Run: headless pygame with SDL's dummy video driver; simulated clock (each Clock.tick advances the game by its frame time, no real sleeping); random seed 0; keys injected as events and as key.get_pressed() state; no mouse input; restart key R tapped at the start of phases 3 and 4.
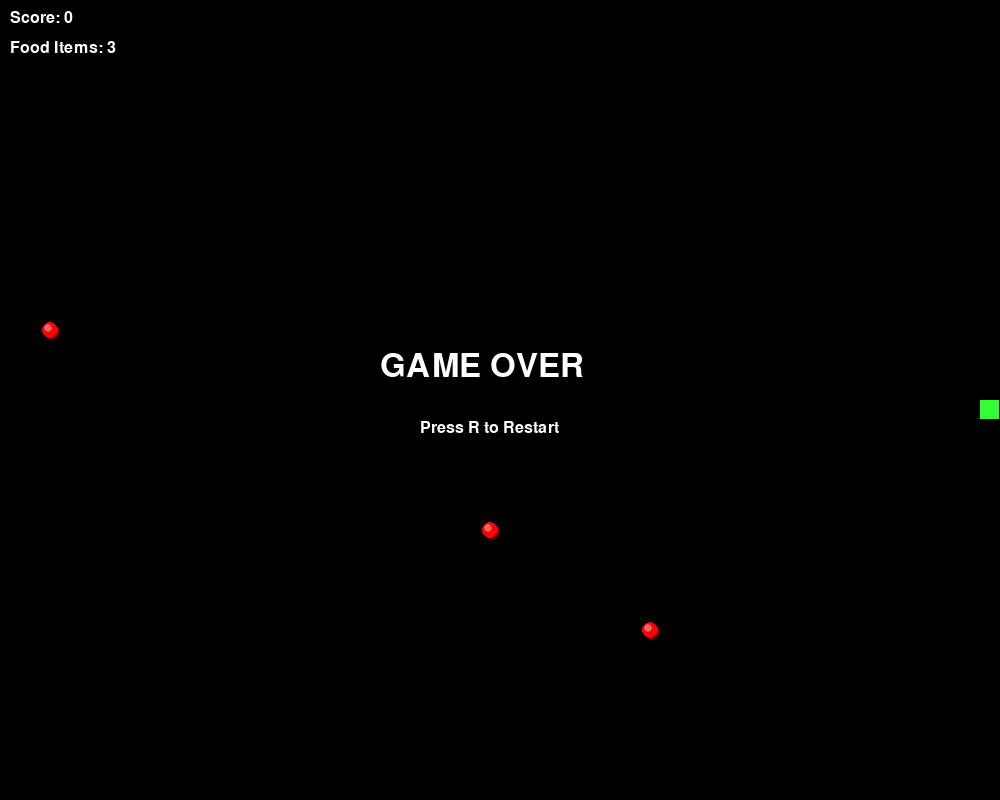
Frame 1 of 4 · flips 1–60 · no input
Frame 2 of 4 · flips 61–180 · tapped SPACE, RETURN · held RIGHT (→), D · screen unchanged from frame 1, image omitted
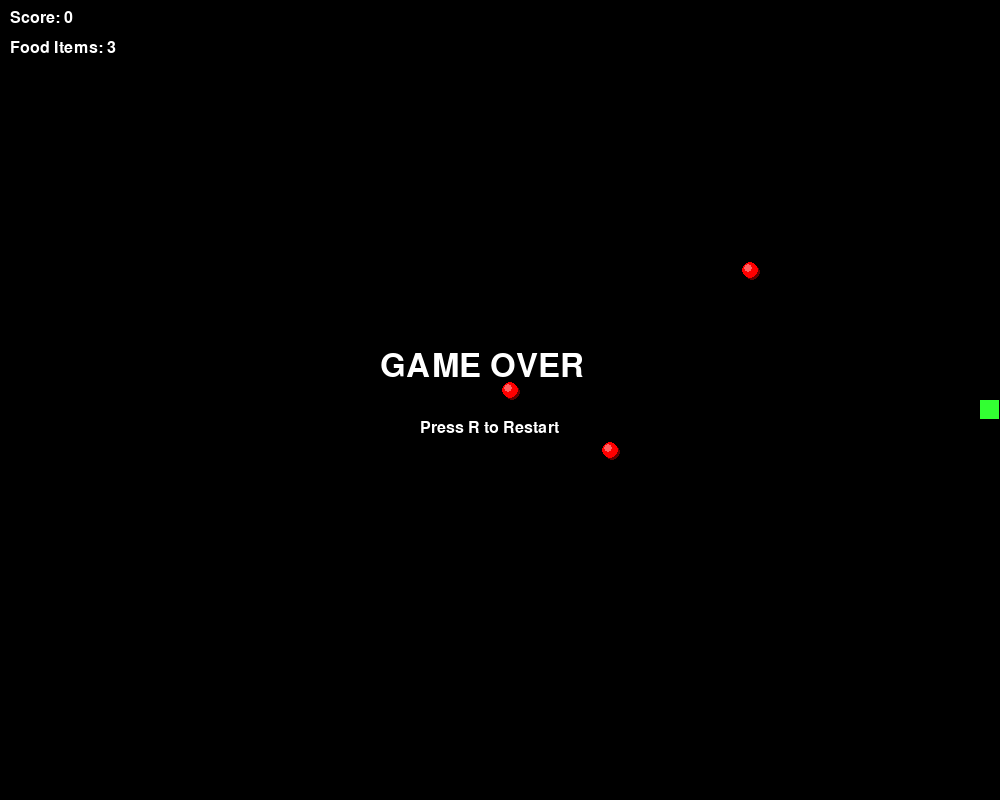
Frame 3 of 4 · flips 181–300 · tapped R · held DOWN (↓), S
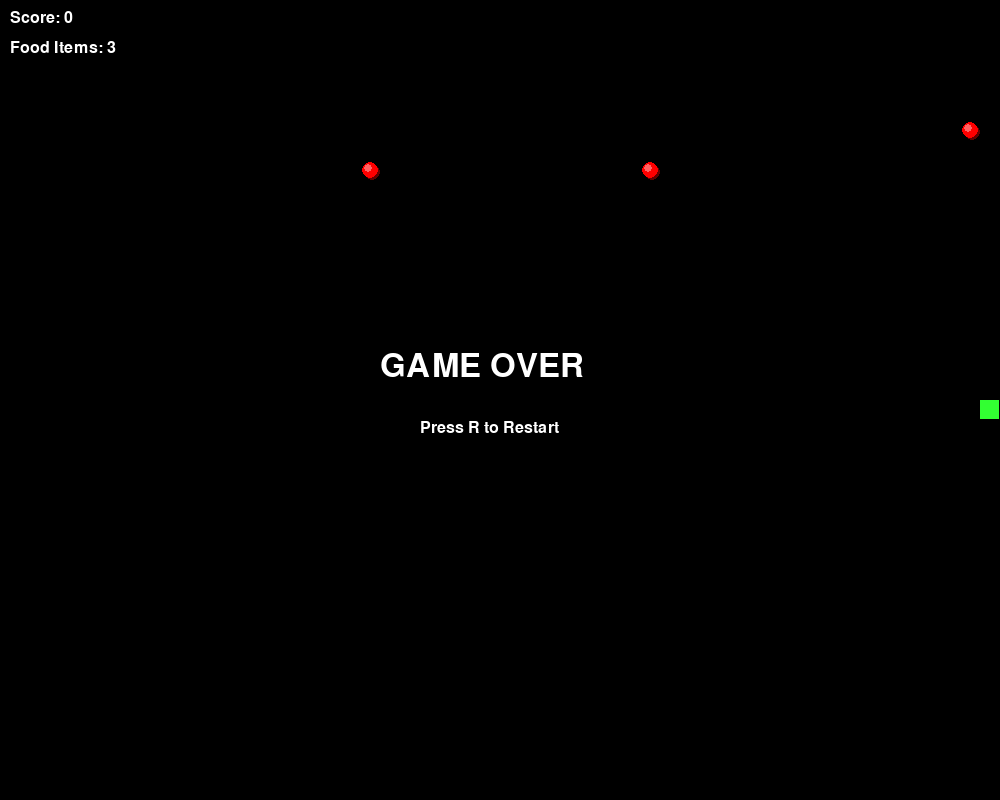
Frame 4 of 4 · flips 301–420 · tapped R · held LEFT (←), A, UP (↑), W

The pygame program that drew these frames:

import pygame
import random
import sys

# Constants
WINDOW_WIDTH = 1000
WINDOW_HEIGHT = 800
GRID_SIZE = 20
GRID_WIDTH = WINDOW_WIDTH // GRID_SIZE
GRID_HEIGHT = WINDOW_HEIGHT // GRID_SIZE

# Colors
BLACK = (0, 0, 0)
WHITE = (255, 255, 255)
GREEN = (0, 255, 0)
BRIGHT_GREEN = (50, 255, 50)
RED = (255, 0, 0)
SHADOW = (100, 0, 0)
HIGHLIGHT = (255, 100, 100)

class SnakeGame:
    def __init__(self):
        pygame.init()
        self.screen = pygame.display.set_mode((WINDOW_WIDTH, WINDOW_HEIGHT))
        pygame.display.set_caption("Snake Game")
        self.clock = pygame.time.Clock()
        self.font = pygame.font.SysFont("Arial", 24)
        self.game_over_font = pygame.font.SysFont("Arial", 48)
        self.reset_game()

    def reset_game(self):
        self.snake = [(GRID_WIDTH // 2, GRID_HEIGHT // 2)]
        self.direction = (1, 0)
        self.score = 0
        self.game_over = False
        self.foods = []
        for _ in range(3):
            self.spawn_food()

    def spawn_food(self):
        while True:
            food = (random.randint(0, GRID_WIDTH - 1), random.randint(0, GRID_HEIGHT - 1))
            if food not in self.snake and food not in self.foods:
                self.foods.append(food)
                break

    def handle_input(self):
        for event in pygame.event.get():
            if event.type == pygame.QUIT:
                pygame.quit()
                sys.exit()
            elif event.type == pygame.KEYDOWN:
                if self.game_over:
                    if event.key == pygame.K_r:
                        self.reset_game()
                else:
                    if event.key == pygame.K_w and self.direction != (0, 1):
                        self.direction = (0, -1)
                    elif event.key == pygame.K_s and self.direction != (0, -1):
                        self.direction = (0, 1)
                    elif event.key == pygame.K_a and self.direction != (1, 0):
                        self.direction = (-1, 0)
                    elif event.key == pygame.K_d and self.direction != (-1, 0):
                        self.direction = (1, 0)

    def update(self):
        if self.game_over:
            return

        head_x, head_y = self.snake[0]
        new_head = (head_x + self.direction[0], head_y + self.direction[1])

        # Check collisions
        if (new_head[0] < 0 or new_head[0] >= GRID_WIDTH or
            new_head[1] < 0 or new_head[1] >= GRID_HEIGHT or
            new_head in self.snake):
            self.game_over = True
            return

        self.snake.insert(0, new_head)

        # Check food
        if new_head in self.foods:
            self.score += 10
            self.foods.remove(new_head)
            self.spawn_food()
        else:
            self.snake.pop()

    def draw_3d_food(self, x, y):
        center = (x * GRID_SIZE + GRID_SIZE // 2, y * GRID_SIZE + GRID_SIZE // 2)
        radius = GRID_SIZE // 2 - 2
        # Shadow
        pygame.draw.circle(self.screen, SHADOW, (center[0] + 2, center[1] + 2), radius)
        # Main body
        pygame.draw.circle(self.screen, RED, center, radius)
        # Highlight
        pygame.draw.circle(self.screen, HIGHLIGHT, (center[0] - 2, center[1] - 2), radius // 2)

    def render(self):
        self.screen.fill(BLACK)

        # Draw snake
        for i, (x, y) in enumerate(self.snake):
            color = BRIGHT_GREEN if i == 0 else GREEN
            pygame.draw.rect(self.screen, color, (x * GRID_SIZE, y * GRID_SIZE, GRID_SIZE - 1, GRID_SIZE - 1))

        # Draw food
        for x, y in self.foods:
            self.draw_3d_food(x, y)

        # Draw UI
        score_surface = self.font.render(f"Score: {self.score}", True, WHITE)
        self.screen.blit(score_surface, (10, 10))
        food_count_surface = self.font.render(f"Food Items: {len(self.foods)}", True, WHITE)
        self.screen.blit(food_count_surface, (10, 40))

        if self.game_over:
            game_over_surface = self.game_over_font.render("GAME OVER", True, WHITE)
            restart_surface = self.font.render("Press R to Restart", True, WHITE)
            self.screen.blit(game_over_surface, (WINDOW_WIDTH // 2 - 120, WINDOW_HEIGHT // 2 - 50))
            self.screen.blit(restart_surface, (WINDOW_WIDTH // 2 - 80, WINDOW_HEIGHT // 2 + 20))

        pygame.display.flip()

    def run(self):
        while True:
            self.handle_input()
            self.update()
            self.render()
            self.clock.tick(10)

if __name__ == "__main__":
    game = SnakeGame()
    game.run()
